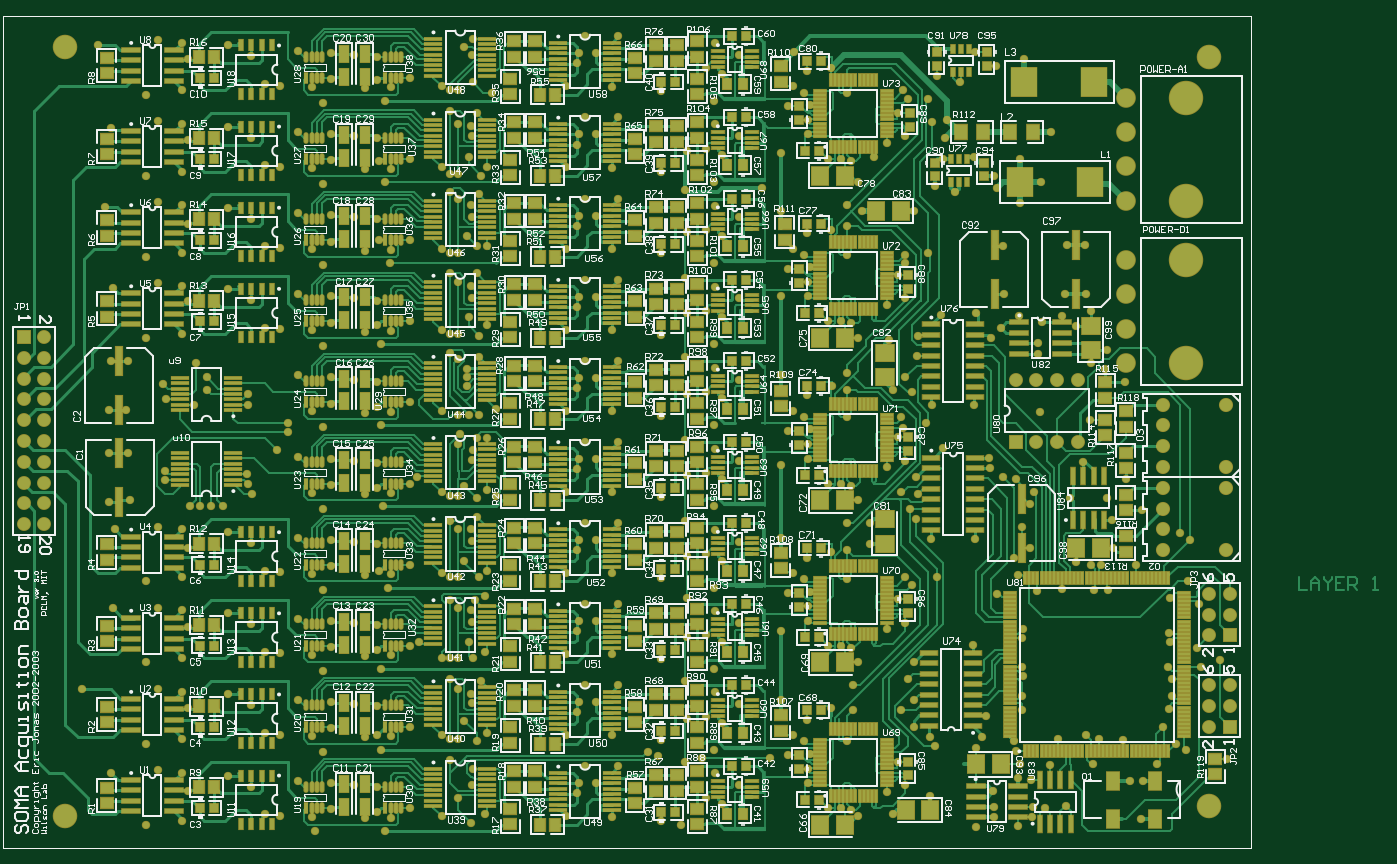
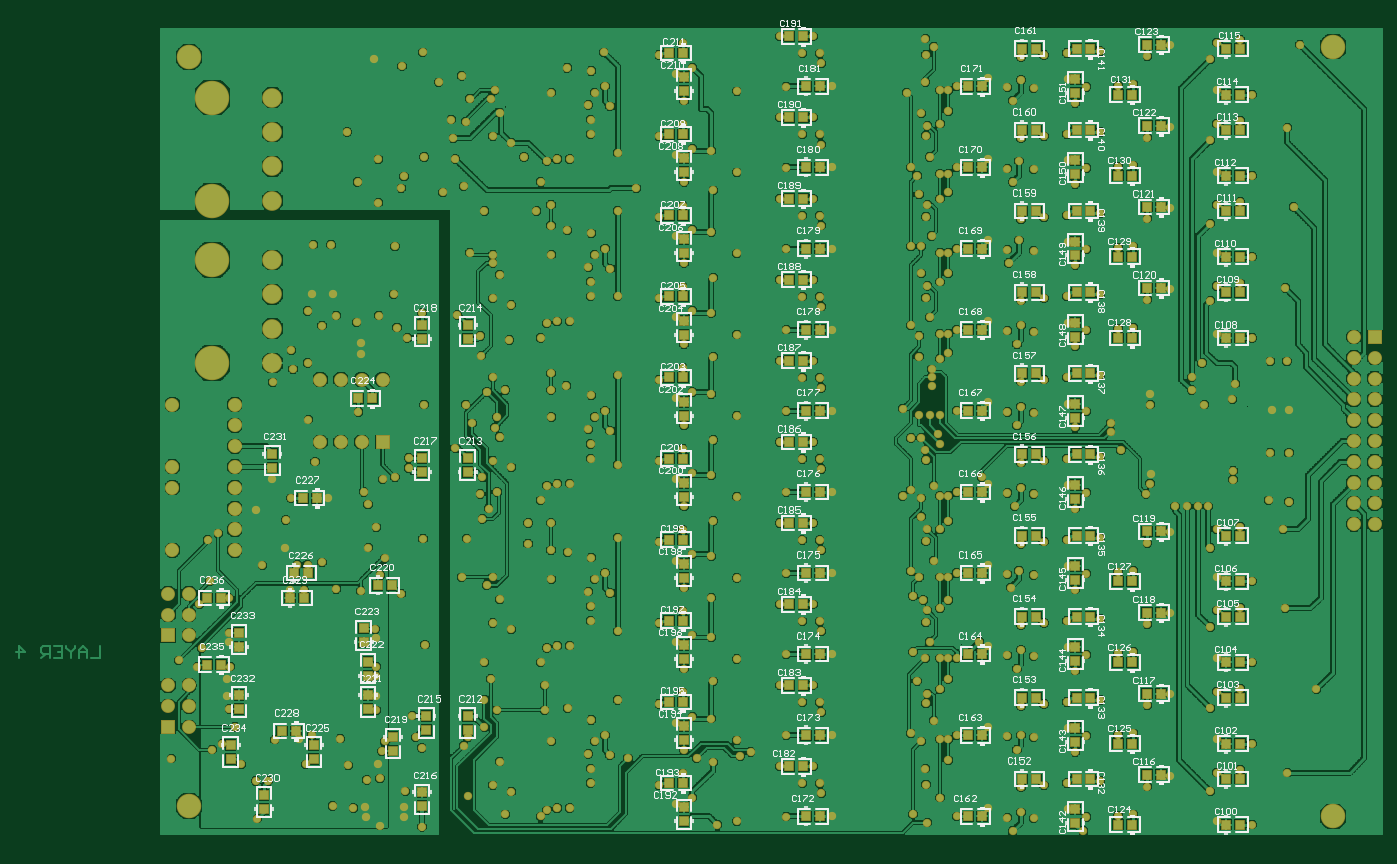
Circuit board: 7 layer files. Board 166.7 x 101.6 mm.
- drill: acqboard.DRL (9072 bytes)
- bottom_copper: acqboard.GBL (802485 bytes)
- bottom_silk: acqboard.GBO (141106 bytes)
- bottom_mask: acqboard.GBS (26365 bytes)
- top_copper: acqboard.GTL (157068 bytes)
- top_silk: acqboard.GTO (191222 bytes)
- top_mask: acqboard.GTS (52807 bytes)

=== drill: acqboard.DRL (9072 bytes, source withheld) ===
=== bottom_copper: acqboard.GBL (802485 bytes, source omitted) ===
=== bottom_silk: acqboard.GBO (141106 bytes, source omitted) ===
=== bottom_mask: acqboard.GBS (26365 bytes, source omitted) ===
=== top_copper: acqboard.GTL (157068 bytes, source omitted) ===
=== top_silk: acqboard.GTO (191222 bytes, source omitted) ===
=== top_mask: acqboard.GTS (52807 bytes, source omitted) ===
